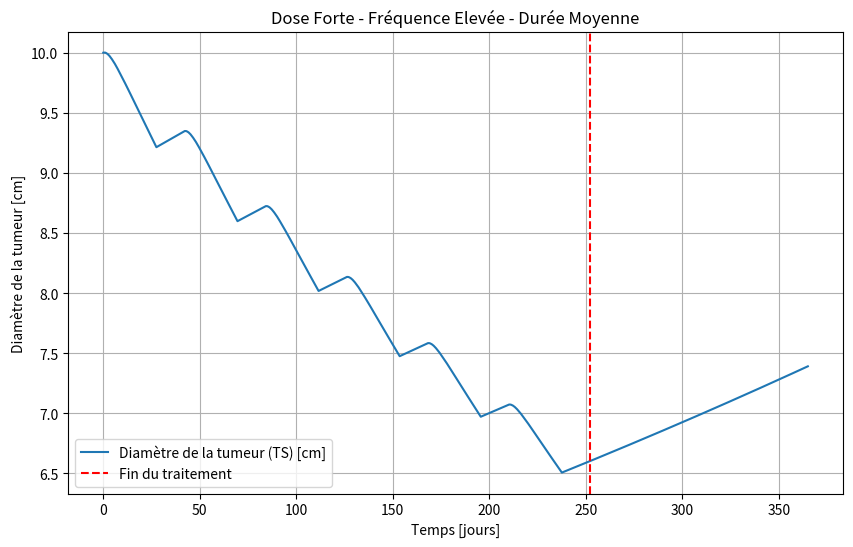
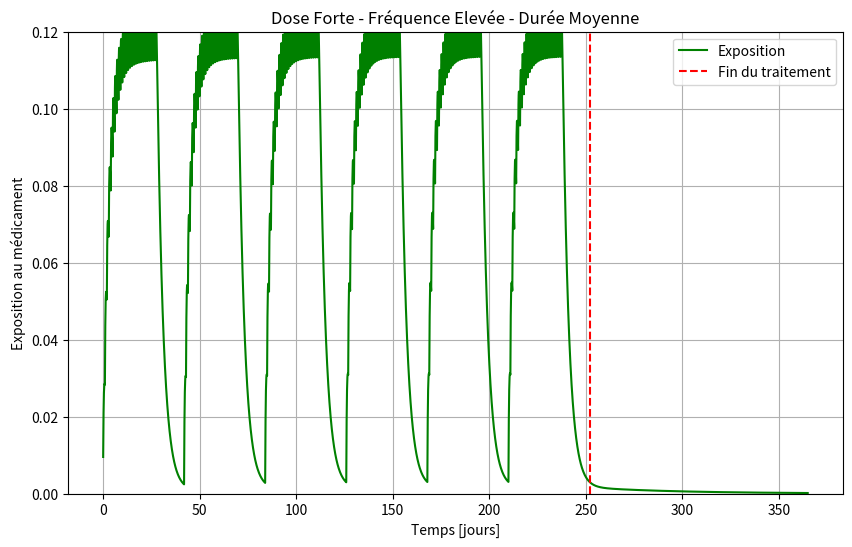

Write the Python code that produced these figures, in order.
"""
Simulazione modello TGI con dosaggio orale multiplo
PK a due compartimenti (orale)
PD log-kill con decadimento esponenziale della resistenza
Unità: giorni
TS = diametro del tumore [cm]
TS0 = 10 cm
Trattamento: 20 mg/die, 4 settimane on / 2 settimane off, solo primi 42 giorni
Simulazione totale: 365 giorni
Grafici: Tumor Diameter (TS) e Exposure (Cc)
"""

import numpy as np
from scipy.integrate import solve_ivp
import matplotlib.pyplot as plt

# -----------------------------
# 1. PARAMETRI (unità in giorni)
# -----------------------------
ka = 3.024           # assorbimento orale [1/d]
CL = 818.4           # clearance centrale [L/d]
V1 = 2700            # volume compartimento centrale [L]
V2 = 774             # volume compartimento periferico [L]
Q = 16.512           # intercompartmental clearance [L/d]

kge = 0.001     # crescita tumorale esponenziale [1/d]
kkill = 0.1   # tasso killing farmaco [1/d]
lambda_res = 0.002 # decadimento efficacia (resistenza) [1/d]

TS0 = 10.0           # diametro iniziale del tumore [cm]

# -----------------------------
# 2. DOSE E REGIME TERAPEUTICO
# -----------------------------
dose = 100
treatment_duration = 252   # giorni totali di trattamento
sim_duration = 365        # giorni totali

# genera dose_times secondo schema 4w ON / 2w OFF (solo fino a 42 giorni)
dose_times = []
t = 0
while t < treatment_duration:
    # 4 settimane ON (28 giorni)
    for d in range(28):
        if t + d < treatment_duration:
            dose_times.append(t + d)
    t += 42  # salta 2 settimane OFF
dose_times = np.array(dose_times)

# -----------------------------
# 3. FUNZIONE ODE
# -----------------------------
def tgi_model(t, y, dose_active=True):
    A_gut, Ac, Ap, TS, timeSinceTrtStart = y
    k12 = Q / V1
    k21 = Q / V2

    dA_gut = -ka * A_gut
    dAc = ka * A_gut - k12*Ac - (CL/V1)*Ac + k21*Ap
    dAp = k12*Ac - k21*Ap

    EXPOSURE = Ac / V1
    dtimeSinceTrtStart = 1.0 if dose_active else 0.0

    K = kkill * EXPOSURE * np.exp(-lambda_res * timeSinceTrtStart) * np.exp(-0.1*TS) if dose_active else 0.0

    if TS > 1e12:
        dTS = 0
    elif TS < 0.08:
        dTS = -K * TS
    else:
        dTS = kge * TS - K * TS

    return [dA_gut, dAc, dAp, dTS, dtimeSinceTrtStart]

# -----------------------------
# 4. SIMULAZIONE STEP PER STEP
# -----------------------------
dt_step = 0.1
t_eval = np.arange(0, sim_duration + dt_step, dt_step)

A_gut = 0.0
Ac = 0.0
Ap = 0.0
TS = TS0
timeSinceTrtStart = 0.0
y_current = [A_gut, Ac, Ap, TS, timeSinceTrtStart]

TS_list = []
EXPOSURE_list = []
t_list = []

t_current = 0.0
dose_index = 0

for t_next in t_eval[1:]:
    # somministra dose se siamo al tempo giusto
    if dose_index < len(dose_times) and abs(t_current - dose_times[dose_index]) < 1e-6:
        y_current[0] += dose  # aggiunge dose in A_gut
        dose_index += 1

    # siamo in trattamento se t_current è tra i dose_times
    dose_active = np.any(np.isclose(t_current, dose_times, atol=0.5))

    # integra da t_current a t_next
    sol = solve_ivp(lambda tt, yy: tgi_model(tt, yy, dose_active=dose_active),
                    [t_current, t_next], y_current, t_eval=[t_next], method='RK45')

    # estrai stato finale (compatibile con array/lista)
    if hasattr(sol.y, "shape"):
        y_current = sol.y[:, -1].tolist()
    else:
        y_current = [yy[-1] for yy in sol.y]

    t_current = t_next

    # salva risultati
    A_gut, Ac, Ap, TS, timeSinceTrtStart = y_current
    TS_list.append(TS)
    EXPOSURE_list.append(Ac / V1)
    t_list.append(t_current)

# -----------------------------
# 5. GRAFICI
# -----------------------------
t_array = np.array(t_list)
TS_array = np.array(TS_list)
EXPOSURE_array = np.array(EXPOSURE_list)

plt.figure(figsize=(10,6))
plt.plot(t_array, TS_array, label="Diamètre de la tumeur (TS) [cm]")
plt.axvline(x=treatment_duration, color='red', linestyle='--', label="Fin du traitement")
plt.xlabel("Temps [jours]")
plt.ylabel("Diamètre de la tumeur [cm]")
plt.title("Dose Forte - Fréquence Elevée - Durée Moyenne")
plt.legend()
plt.grid(True)
plt.show(block=False)

plt.figure(figsize=(10,6))
plt.plot(t_array, EXPOSURE_array, label="Exposition", color='green')
plt.axvline(x=treatment_duration, color='red', linestyle='--', label="Fin du traitement")
plt.xlabel("Temps [jours]")
plt.ylabel("Exposition au médicament")
plt.ylim([0, 0.12])
plt.title("Dose Forte - Fréquence Elevée - Durée Moyenne")
plt.legend()
plt.grid(True)
plt.show()


